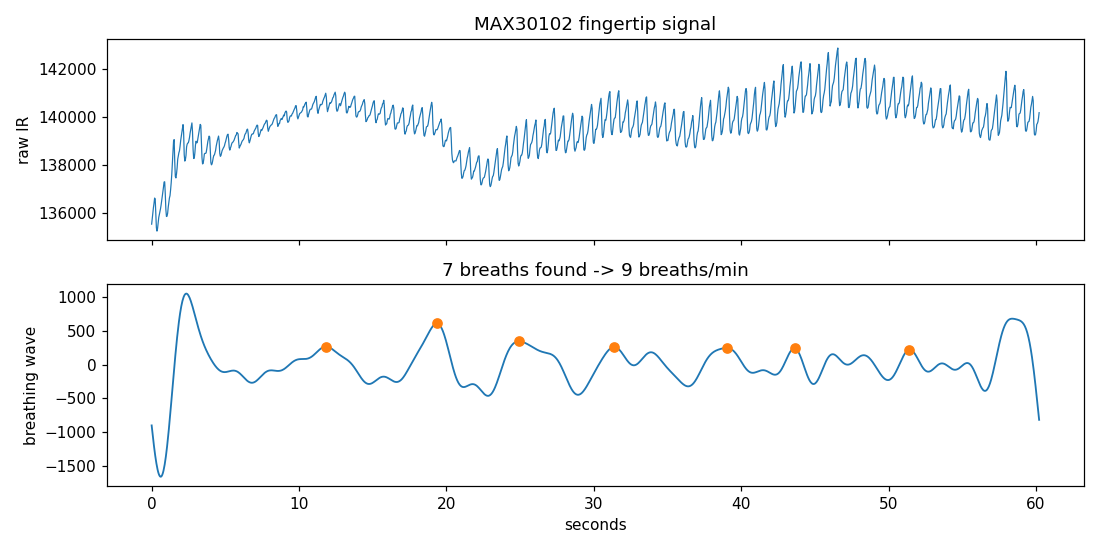

Source data for this figure (header and first rows):
t_s, ir_raw, breathing_wave, is_breath_peak
0.000, 135555, -902.8, 0
0.040, 135792, -984.5, 0
0.080, 136022, -1064, 0
0.121, 136242, -1141, 0
0.161, 136420, -1215, 0
0.201, 136638, -1285, 0
0.241, 136594, -1351, 0
0.281, 136010, -1411, 0
0.321, 135405, -1467, 0
0.362, 135266, -1516, 0
0.402, 135384, -1559, 0
0.442, 135621, -1595, 0
0.482, 135834, -1624, 0
0.522, 135952, -1646, 0
0.562, 136068, -1660, 0
0.603, 136201, -1666, 0
0.643, 136356, -1664, 0
0.683, 136552, -1654, 0
0.723, 136723, -1636, 0
0.763, 136900, -1610, 0
0.803, 137098, -1576, 0
0.844, 137306, -1534, 0
0.884, 137314, -1485, 0
0.924, 136817, -1428, 0
0.964, 136160, -1365, 0
1.004, 135872, -1296, 0
1.044, 135888, -1220, 0
1.085, 136011, -1139, 0
1.125, 136263, -1053, 0
1.165, 136437, -963.1, 0
1.205, 136639, -869.2, 0
1.245, 136739, -772.1, 0
1.286, 136982, -672.5, 0
1.326, 137271, -571.1, 0
1.366, 137633, -468.5, 0
1.406, 138108, -365.4, 0
1.446, 138575, -262.4, 0
1.486, 138995, -160.2, 0
1.527, 139065, -59.30, 0
1.567, 138146, 39.62, 0
1.607, 137530, 136, 0
1.647, 137475, 229.4, 0
1.687, 137644, 319.2, 0
1.727, 137890, 405.1, 0
1.768, 138246, 486.5, 0
1.808, 138395, 563.3, 0
1.848, 138520, 634.9, 0
1.888, 138603, 701.3, 0
1.928, 138793, 762.1, 0
1.968, 139021, 817.3, 0
2.009, 139197, 866.6, 0
2.049, 139376, 910.2, 0
2.089, 139532, 947.8, 0
2.129, 139687, 979.7, 0
2.169, 139344, 1006, 0
2.209, 138440, 1026, 0
2.250, 138173, 1041, 0
2.290, 138231, 1051, 0
2.330, 138405, 1056, 0
2.370, 138761, 1056, 0
... 1,440 more rows
